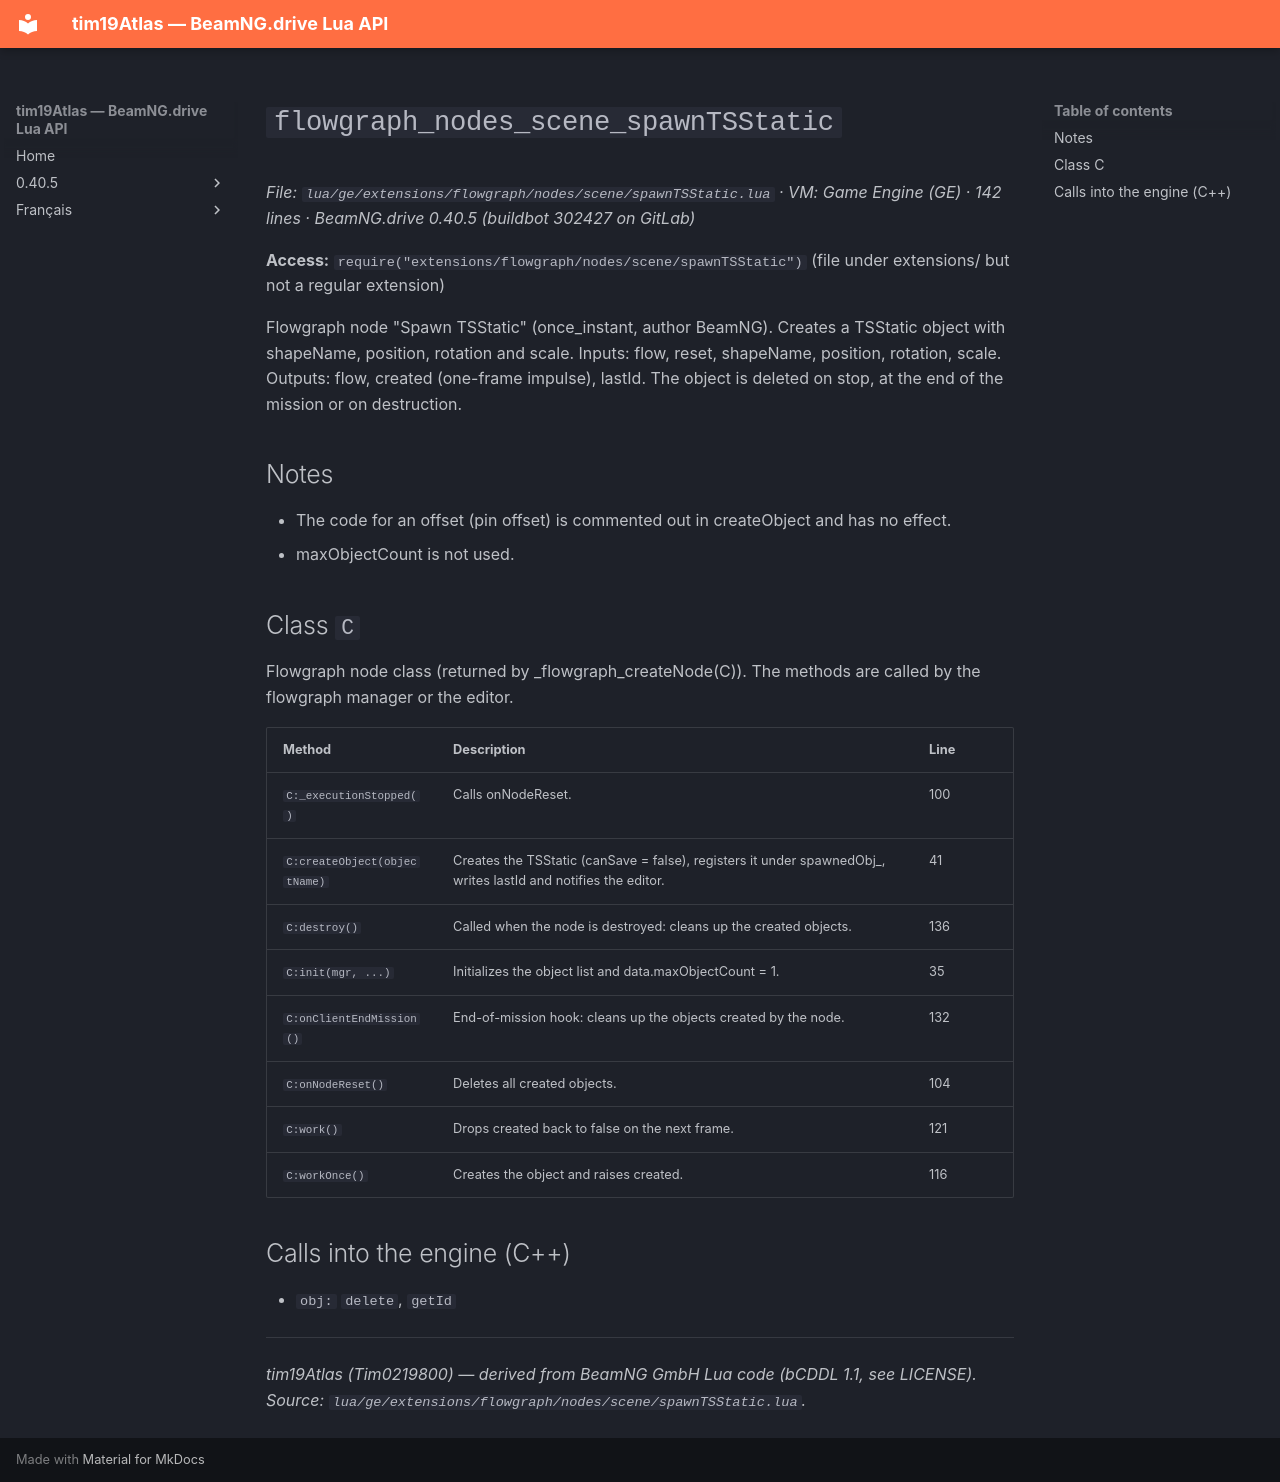

repository: Tim0219800/beamng-lua-atlas · page: 0.40.5/ge/extensions/flowgraph/nodes/scene/spawnTSStatic.html · generator: mkdocs

# `flowgraph_nodes_scene_spawnTSStatic`

*File: `lua/ge/extensions/flowgraph/nodes/scene/spawnTSStatic.lua` · VM: Game Engine (GE) · 142 lines · BeamNG.drive 0.40.5 (buildbot 302427 on GitLab)*

**Access:** `require("extensions/flowgraph/nodes/scene/spawnTSStatic")` (file under extensions/ but not a regular extension)

Flowgraph node "Spawn TSStatic" (once_instant, author BeamNG). Creates a TSStatic object with shapeName, position, rotation and scale. Inputs: flow, reset, shapeName, position, rotation, scale. Outputs: flow, created (one-frame impulse), lastId. The object is deleted on stop, at the end of the mission or on destruction.

## Notes

- The code for an offset (pin offset) is commented out in createObject and has no effect.
- maxObjectCount is not used.

## Class `C`

Flowgraph node class (returned by _flowgraph_createNode(C)). The methods are called by the flowgraph manager or the editor.

| Method | Description | Line |
|---|---|---|
| `C:_executionStopped()` | Calls onNodeReset. | 100 |
| `C:createObject(objectName)` | Creates the TSStatic (canSave = false), registers it under spawnedObj_<time>_<id>_<n>, writes lastId and notifies the editor. | 41 |
| `C:destroy()` | Called when the node is destroyed: cleans up the created objects. | 136 |
| `C:init(mgr, ...)` | Initializes the object list and data.maxObjectCount = 1. | 35 |
| `C:onClientEndMission()` | End-of-mission hook: cleans up the objects created by the node. | 132 |
| `C:onNodeReset()` | Deletes all created objects. | 104 |
| `C:work()` | Drops created back to false on the next frame. | 121 |
| `C:workOnce()` | Creates the object and raises created. | 116 |

## Calls into the engine (C++)

- `obj:` `delete`, `getId`

---
*tim19Atlas (Tim0219800) — derived from BeamNG GmbH Lua code (bCDDL 1.1, see LICENSE). Source: `lua/ge/extensions/flowgraph/nodes/scene/spawnTSStatic.lua`.*
